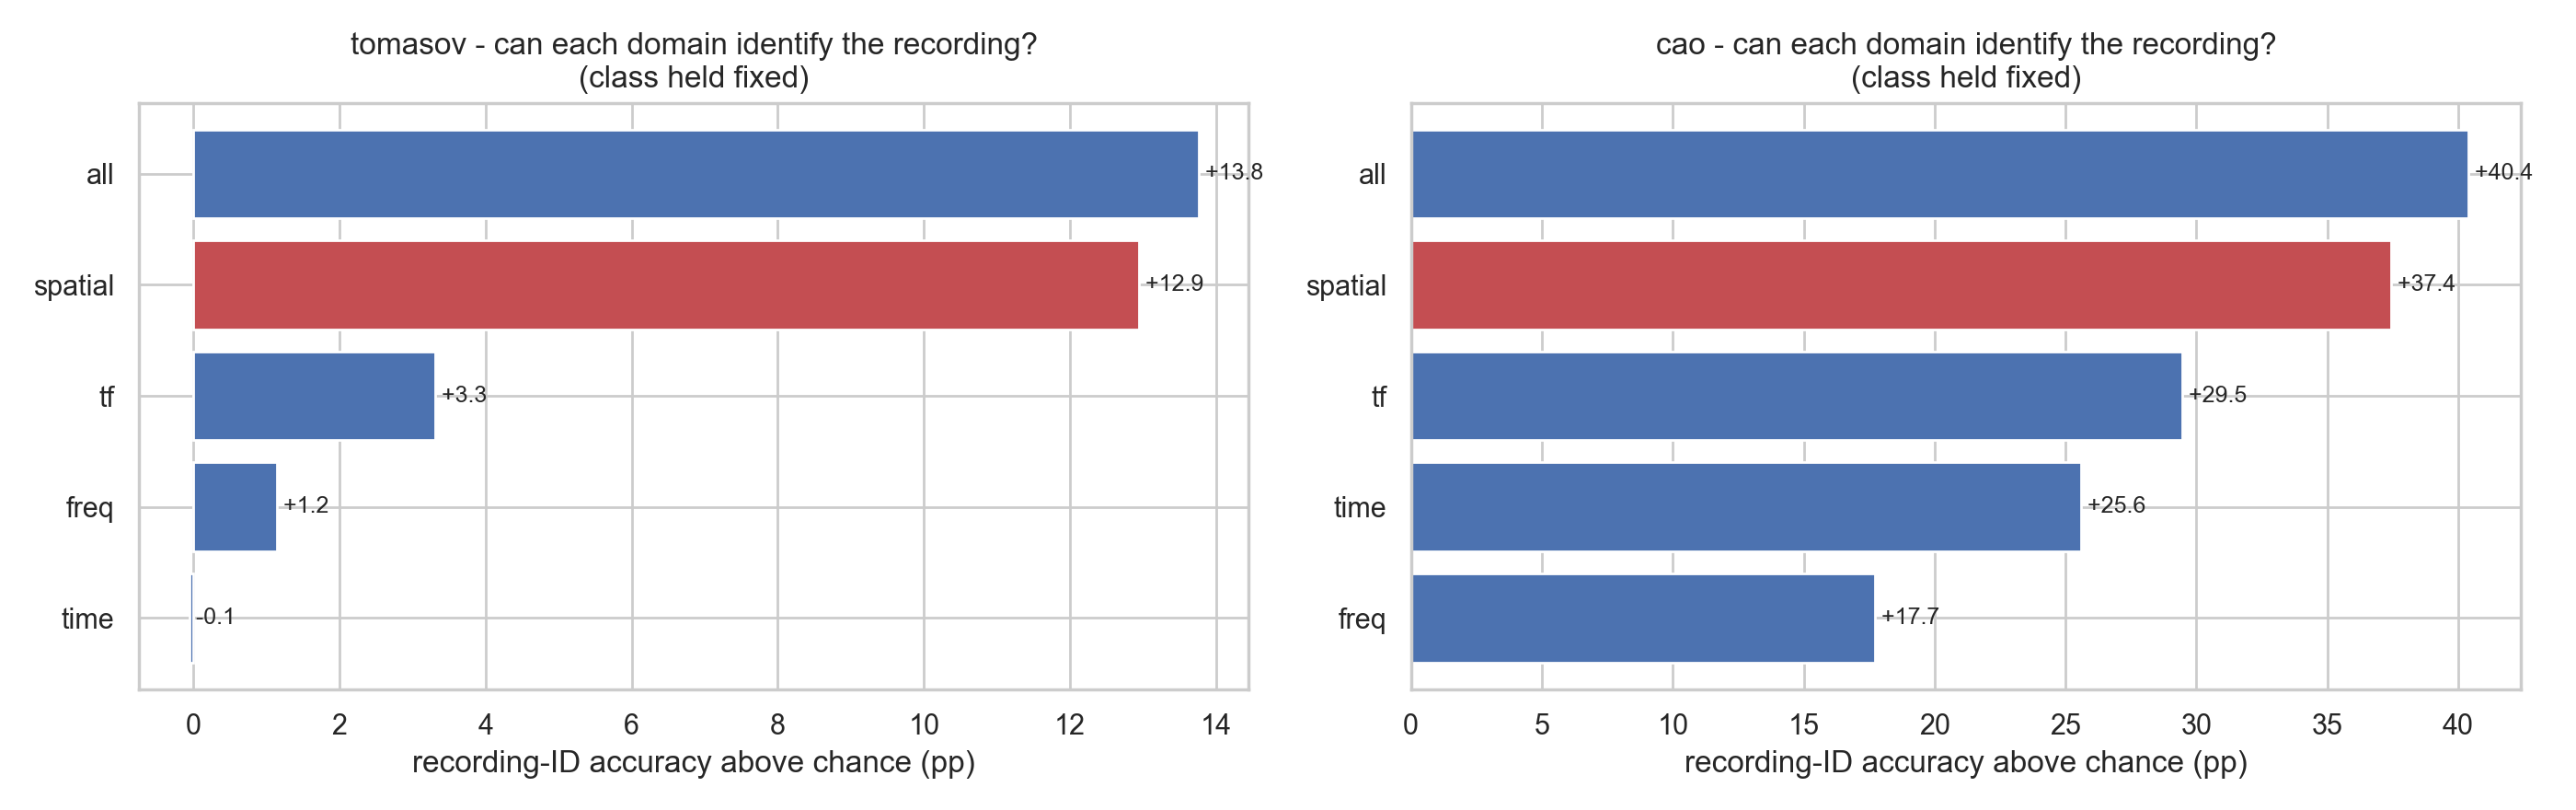

The data file committed next to this chart (first rows):
dataset, class, domain, n_groups, recording_id_accuracy, majority_chance, above_chance_pp
tomasov, car, time, 4, 77.08, 78.26, -1.19
tomasov, car, freq, 4, 77.87, 78.26, -0.4
tomasov, car, tf, 4, 76.68, 78.26, -1.58
tomasov, car, spatial, 4, 97.23, 78.26, 18.97
tomasov, car, all, 4, 98.81, 78.26, 20.55
tomasov, fence, time, 3, 58.22, 48.83, 9.39
tomasov, fence, freq, 3, 61.03, 48.83, 12.21
tomasov, fence, tf, 3, 65.73, 48.83, 16.9
tomasov, fence, spatial, 3, 84.04, 48.83, 35.21
tomasov, fence, all, 3, 85.45, 48.83, 36.62
tomasov, walk, time, 2, 69.81, 78.17, -8.36
tomasov, walk, freq, 2, 69.81, 78.17, -8.36
tomasov, walk, tf, 2, 72.78, 78.17, -5.39
tomasov, walk, spatial, 2, 62.8, 78.17, -15.36
tomasov, walk, all, 2, 62.26, 78.17, -15.9
cao, background, time, 6, 37, 48.9, -11.89
cao, background, freq, 6, 53.74, 48.9, 4.85
cao, background, tf, 6, 46.7, 48.9, -2.2
cao, background, spatial, 6, 76.21, 48.9, 27.31
cao, background, all, 6, 81.94, 48.9, 33.04
cao, dig, time, 9, 63.51, 31.89, 31.62
cao, dig, freq, 9, 54.32, 31.89, 22.43
cao, dig, tf, 9, 66.49, 31.89, 34.59
cao, dig, spatial, 9, 74.05, 31.89, 42.16
cao, dig, all, 9, 80.27, 31.89, 48.38
cao, knock, time, 6, 95.34, 63.5, 31.83
cao, knock, freq, 6, 62.06, 63.5, -1.45
cao, knock, tf, 6, 96.46, 63.5, 32.96
cao, knock, spatial, 6, 95.98, 63.5, 32.48
cao, knock, all, 6, 98.07, 63.5, 34.57
cao, shake, time, 3, 94.03, 72.39, 21.64
cao, shake, freq, 3, 84.33, 72.39, 11.94
cao, shake, tf, 3, 97.76, 72.39, 25.37
cao, shake, spatial, 3, 100.0, 72.39, 27.61
cao, shake, all, 3, 100.0, 72.39, 27.61
cao, walk, time, 4, 89.66, 61.64, 28.02
cao, walk, freq, 4, 80.6, 61.64, 18.97
cao, walk, tf, 4, 91.81, 61.64, 30.17
cao, walk, spatial, 4, 95.26, 61.64, 33.62
cao, walk, all, 4, 96.55, 61.64, 34.91
cao, water, time, 11, 73.39, 21.1, 52.29
cao, water, freq, 11, 70.64, 21.1, 49.54
cao, water, tf, 11, 77.06, 21.1, 55.96
cao, water, spatial, 11, 82.57, 21.1, 61.47
cao, water, all, 11, 84.86, 21.1, 63.76
